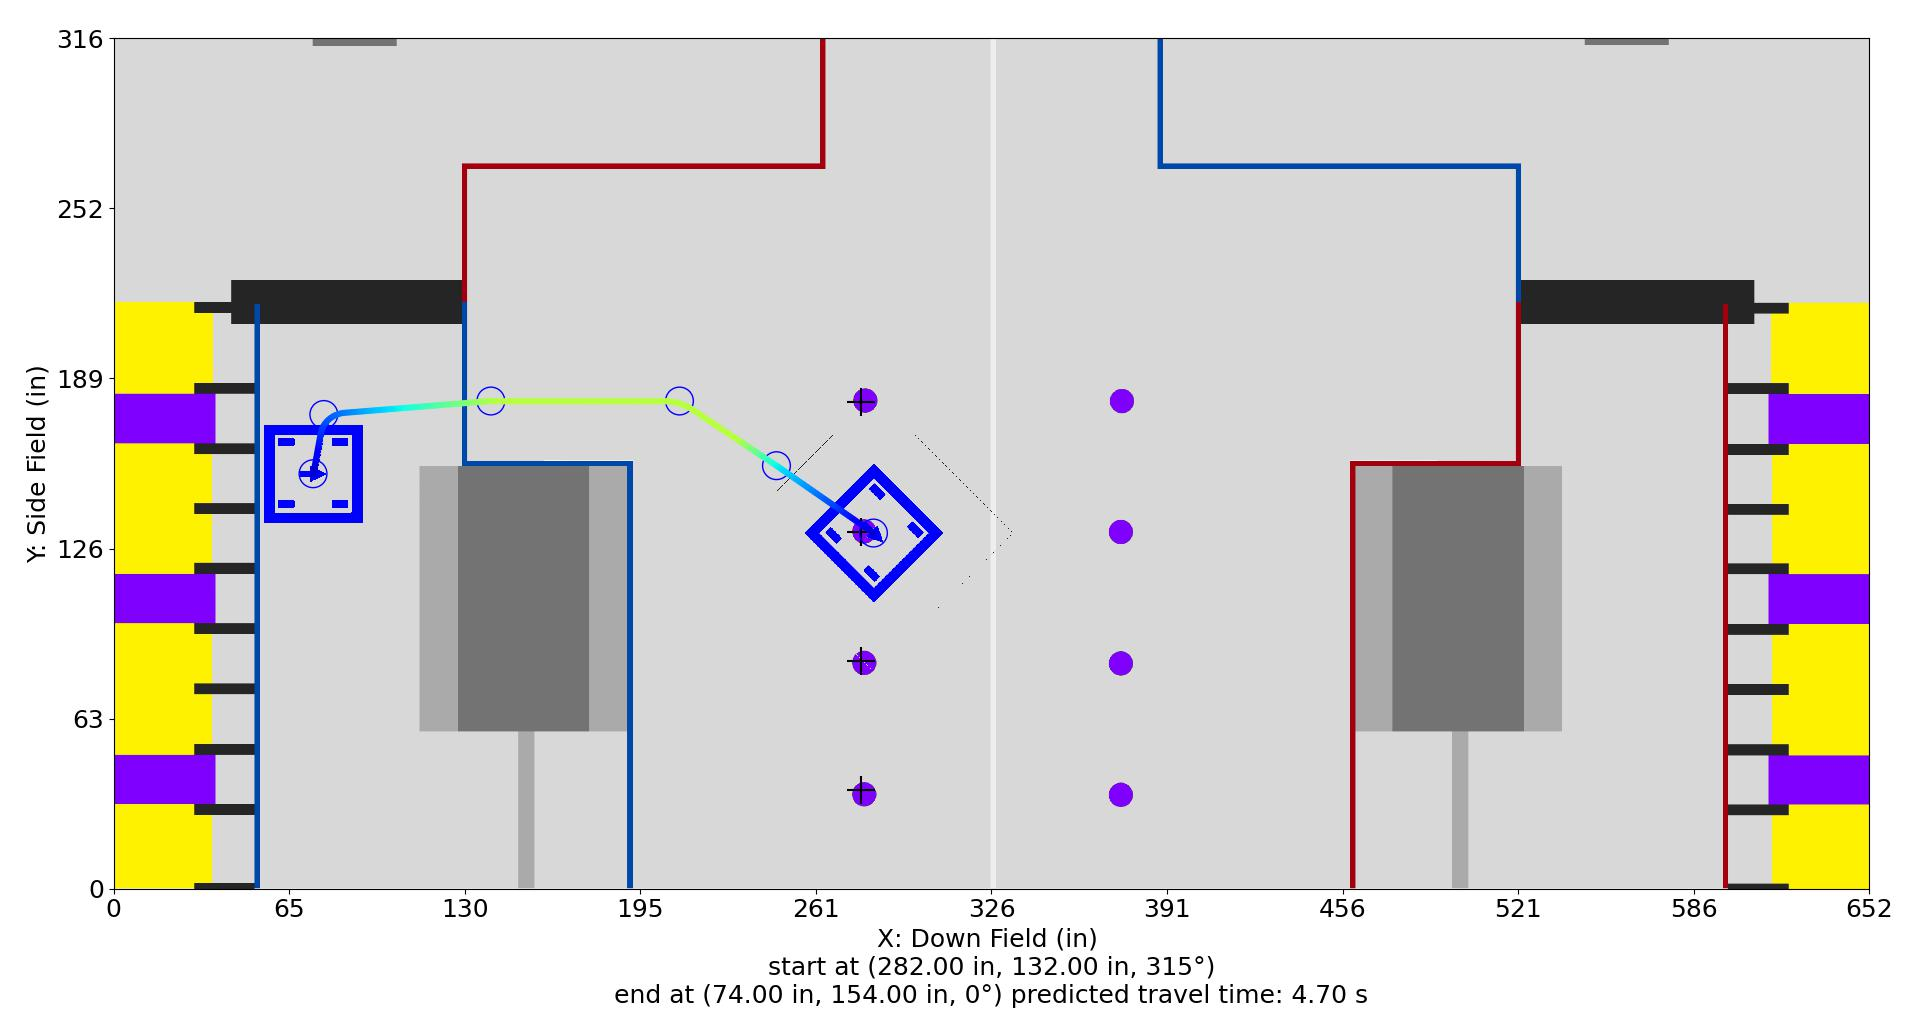

Data behind this chart, as committed beside it:
Distance (in), Time (s), X (in), Y (in), Velocity (in/s), Orientation (deg), Touch, Rotational Velocity (deg/s), Way X (in), Way Y (in), Way Velocity (in/s), Way Orientation (deg), Way Turn Radius (in), Touch this Point
0.0, 0.0, 282.0, 132.0, 12.0, 315.0, 0, 0.0, 282.0, 132.0, 12.0, 315.0, 3.0, 0
1, 0.0797, 281.2, 132.6, 13.1, 315.5, 0, 7.509, 246.0, 157.0, 60.0, 0.0, 3.0, 0
2, 0.153, 280.4, 133.1, 14.19, 316.4, 0, 14.46, 210.0, 181.0, 96.0, 0.0, 20.0, 0.0
3, 0.2208, 279.5, 133.7, 15.29, 317.7, 0, 20.93, 140.0, 181.0, 96.0, 0.0, 3.0, 0.0
4, 0.284, 278.7, 134.3, 16.38, 319.2, 0, 26.98, 78.0, 176.0, 36.0, 0.0, 10.0, 0.0
5, 0.3431, 277.9, 134.9, 17.48, 320.9, 0, 32.67, 74.0, 154.0, 12.0, 0.0, 3.0, 0.0
6, 0.3986, 277.1, 135.4, 18.57, 322.7, 0, 38.03, , , , , , 
7, 0.4509, 276.3, 136, 19.67, 324.8, 0, 43.09, , , , , , 
8, 0.5003, 275.4, 136.6, 20.76, 326.9, 0, 47.9, , , , , , 
9, 0.5473, 274.6, 137.1, 21.86, 329, 0, 49.82, , , , , , 
10, 0.5919, 273.8, 137.7, 22.95, 331.1, 0, 49.82, , , , , , 
11, 0.6345, 273, 138.3, 24.05, 333, 0, 49.82, , , , , , 
12, 0.6751, 272.1, 138.8, 25.14, 334.9, 0, 49.82, , , , , , 
13, 0.714, 271.3, 139.4, 26.24, 336.6, 0, 49.82, , , , , , 
14, 0.7514, 270.5, 140, 27.33, 338.4, 0, 49.82, , , , , , 
15, 0.7872, 269.7, 140.6, 28.43, 340, 0, 49.82, , , , , , 
16, 0.8218, 268.9, 141.1, 29.52, 341.6, 0, 49.82, , , , , , 
17, 0.855, 268, 141.7, 30.62, 343.2, 0, 49.82, , , , , , 
18, 0.8871, 267.2, 142.3, 31.71, 344.7, 0, 49.82, , , , , , 
19, 0.9181, 266.4, 142.8, 32.81, 346.1, 0, 49.82, , , , , , 
20, 0.9481, 265.6, 143.4, 33.9, 347.5, 0, 49.82, , , , , , 
21, 0.9771, 264.8, 144, 35, 348.8, 0, 47.53, , , , , , 
22, 1.005, 263.9, 144.5, 36.09, 350, 0, 44.74, , , , , , 
23, 1.033, 263.1, 145.1, 37.19, 351.1, 0, 42.02, , , , , , 
24, 1.059, 262.3, 145.7, 38.28, 352.1, 0, 39.38, , , , , , 
25, 1.085, 261.5, 146.3, 39.38, 352.9, 0, 36.82, , , , , , 
26, 1.11, 260.6, 146.8, 40.47, 353.8, 0, 34.32, , , , , , 
27, 1.134, 259.8, 147.4, 41.57, 354.5, 0, 31.89, , , , , , 
28, 1.158, 259, 148, 42.66, 355.2, 0, 29.52, , , , , , 
29, 1.181, 258.2, 148.5, 43.76, 355.8, 0, 27.2, , , , , , 
30, 1.204, 257.4, 149.1, 44.85, 356.3, 0, 24.95, , , , , , 
31, 1.226, 256.5, 149.7, 45.95, 356.8, 0, 22.74, , , , , , 
32, 1.247, 255.7, 150.3, 47.05, 357.2, 0, 20.59, , , , , , 
33, 1.268, 254.9, 150.8, 48.14, 357.6, 0, 18.49, , , , , , 
34, 1.289, 254.1, 151.4, 49.24, 357.9, 0, 16.43, , , , , , 
35, 1.309, 253.3, 152, 50.33, 358.2, 0, 14.42, , , , , , 
36, 1.328, 252.4, 152.5, 51.43, 358.4, 0, 12.45, , , , , , 
37, 1.348, 251.6, 153.1, 52.52, 358.6, 0, 10.51, , , , , , 
38, 1.367, 250.8, 153.7, 53.62, 358.8, 0, 8.623, , , , , , 
39, 1.385, 250, 154.2, 54.71, 358.9, 0, 6.769, , , , , , 
40, 1.403, 249.1, 154.8, 55.81, 359, 0, 4.951, , , , , , 
41, 1.421, 248.3, 155.4, 56.9, 359, 0, 3.168, , , , , , 
42, 1.438, 247.5, 156, 58, 0.0, 0, 1.418, , , , , , 
43, 1.455, 246.7, 156.5, 59.09, 0.0, 0, 0.0, , , , , , 
43.83, 1.469, 246.0, 157.0, 60.74, 0.0, 0, 0.0, , , , , , 
44.83, 1.485, 245.2, 157.6, 62.72, 0.0, 0, 0.0, , , , , , 
45.83, 1.501, 244.3, 158.1, 64.71, 0.0, 0, 0.0, , , , , , 
46.83, 1.516, 243.5, 158.7, 66.69, 0.0, 0, 0.0, , , , , , 
47.83, 1.531, 242.7, 159.2, 68.68, 0.0, 0, 0.0, , , , , , 
48.83, 1.545, 241.8, 159.8, 70.66, 0.0, 0, 0.0, , , , , , 
49.83, 1.559, 241, 160.3, 72.65, 0.0, 0, 0.0, , , , , , 
50.83, 1.573, 240.2, 160.9, 74.63, 0.0, 0, 0.0, , , , , , 
51.83, 1.586, 239.3, 161.4, 76.62, 0.0, 0, 0.0, , , , , , 
52.83, 1.599, 238.5, 162, 78.6, 0.0, 0, 0.0, , , , , , 
53.83, 1.612, 237.7, 162.5, 80.59, 0.0, 0, 0.0, , , , , , 
54.83, 1.624, 236.8, 163.1, 82.57, 0.0, 0, 0.0, , , , , , 
55.83, 1.636, 236, 163.7, 84.56, 0.0, 0, -0.0, , , , , , 
56.83, 1.648, 235.2, 164.2, 86.54, 0.0, 0, -0.0, , , , , , 
57.83, 1.659, 234.4, 164.8, 88.53, 0.0, 0, -0.0, , , , , , 
58.83, 1.67, 233.5, 165.3, 90.52, 0.0, 0, -0.0, , , , , , 
... 181 more rows
